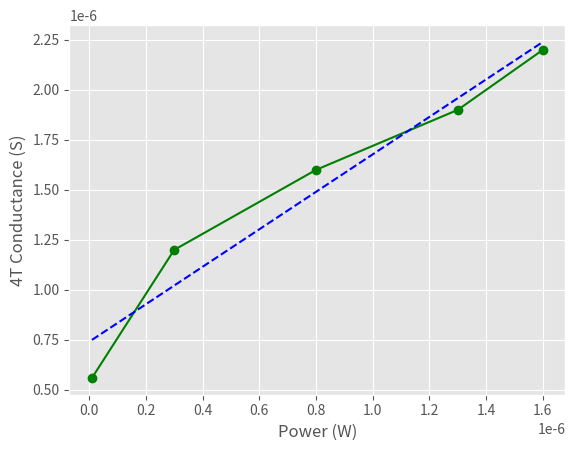

This chart was generated by the following Python code:
import matplotlib.pyplot as plt
import numpy as np
import matplotlib

matplotlib.style.use('ggplot')

power_array = np.array([0.01e-6, 0.3e-6, 0.8e-6, 1.3e-6, 1.6e-6])
signal_array = np.array([0.56e-6, 1.2e-6, 1.6e-6, 1.9e-6, 2.2e-6])

# Fit a linear regression line
coefficients = np.polyfit(power_array, signal_array, 1)
line = np.poly1d(coefficients)

# Plot the data and the linear regression line
plt.figure()
plt.plot(power_array, signal_array, '-o', color='green')
plt.plot(power_array, line(power_array), '--', color='blue')
plt.xlabel("Power (W)")
plt.ylabel("4T Conductance (S)")
plt.show()